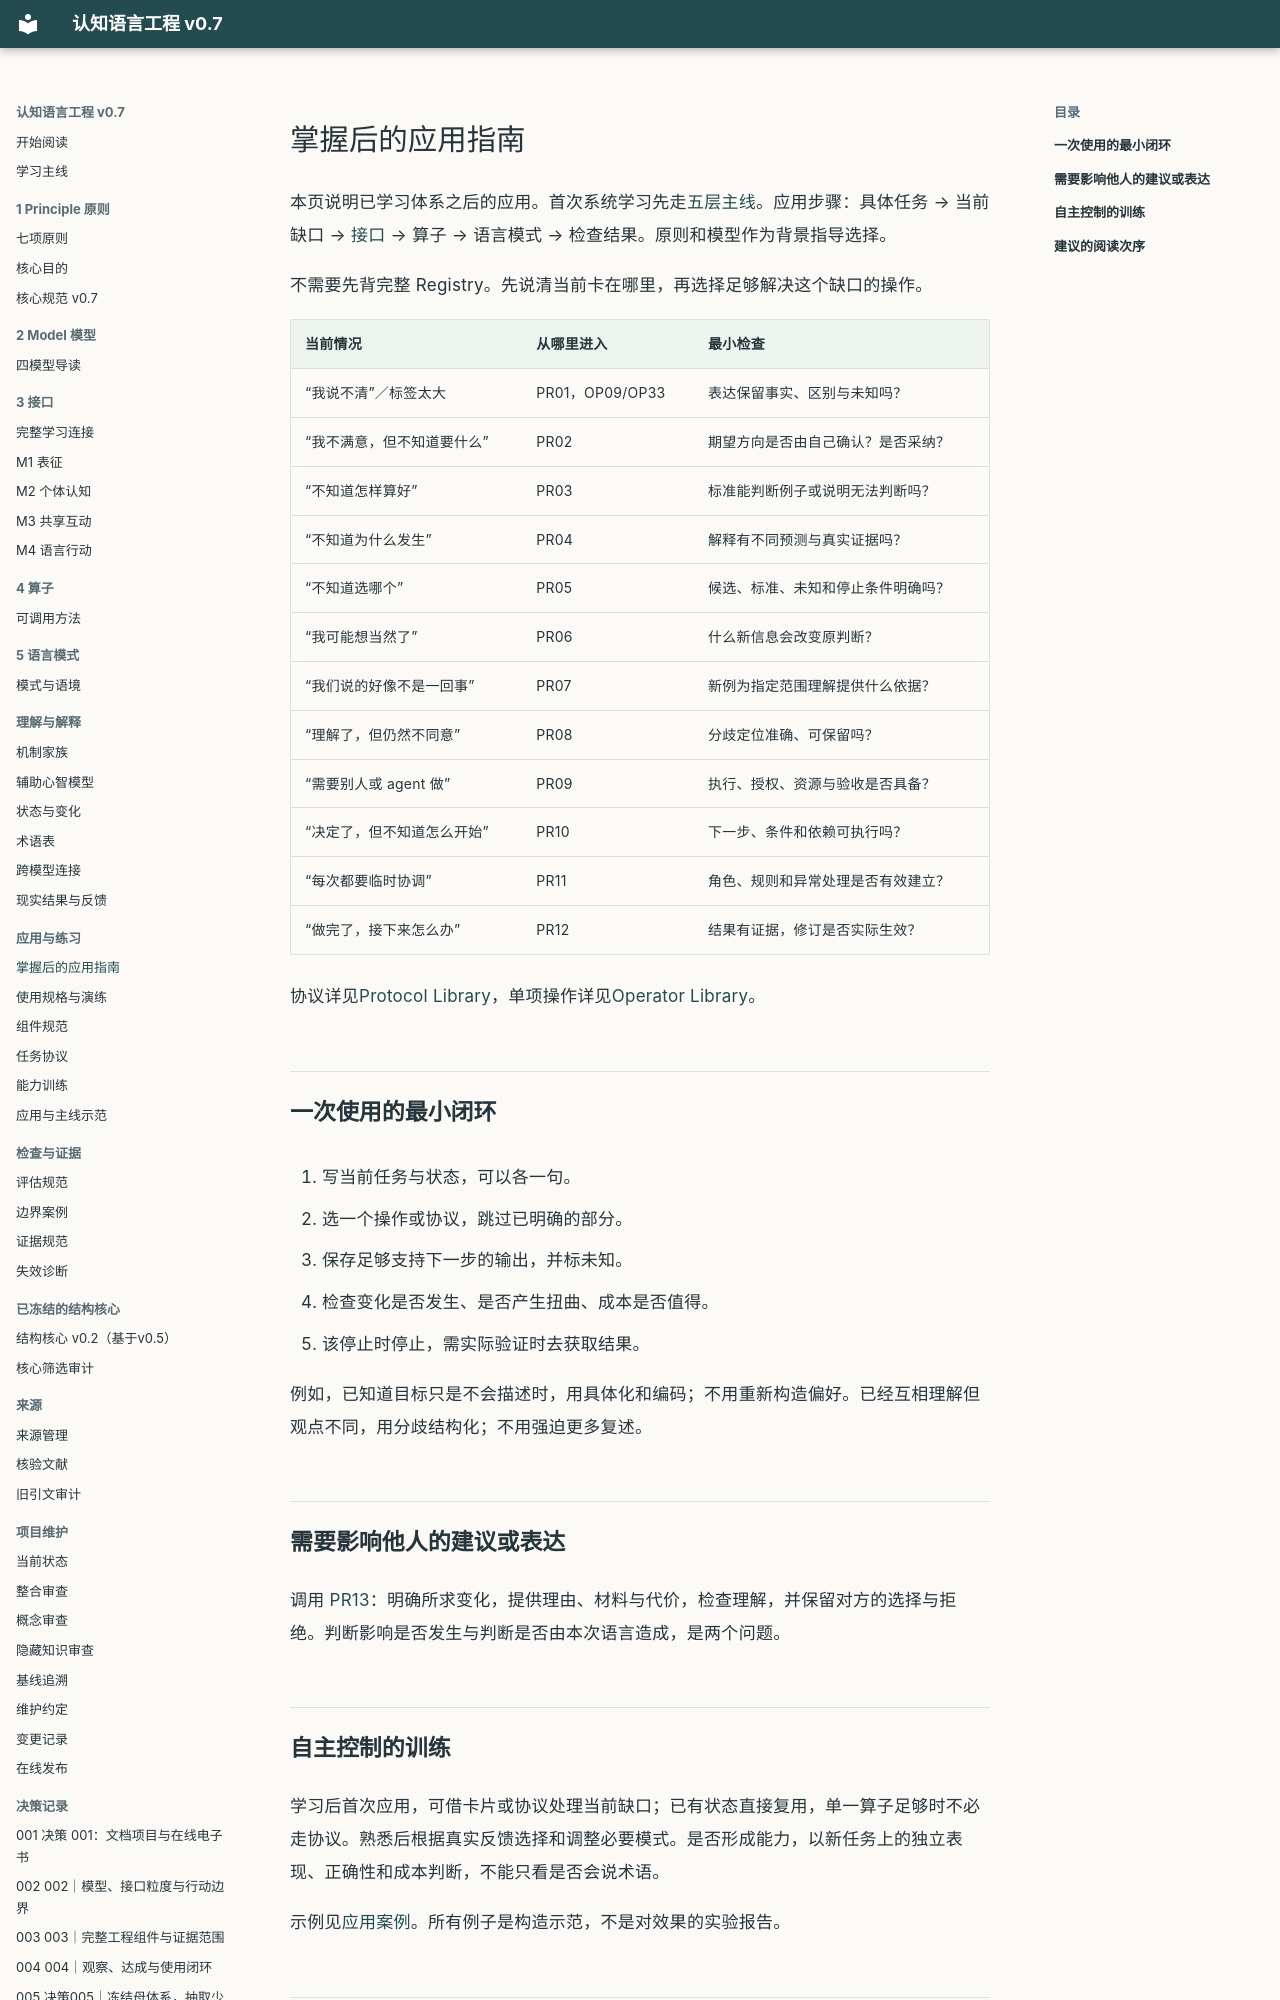

repository: liamamilin/mctrl · page: START_HERE/index.html · generator: mkdocs

# 掌握后的应用指南

本页说明已学习体系之后的应用。首次系统学习先走[五层主线](learning/MAINLINE.md)。应用步骤：具体任务 → 当前缺口 → [接口](learning/INTERFACE_PATHS.md) → 算子 → 语言模式 → 检查结果。原则和模型作为背景指导选择。

不需要先背完整 Registry。先说清当前卡在哪里，再选择足够解决这个缺口的操作。

| 当前情况 | 从哪里进入 | 最小检查 |
| --- | --- | --- |
| “我说不清”／标签太大 | PR01，OP09/OP33 | 表达保留事实、区别与未知吗？ |
| “我不满意，但不知道要什么” | PR02 | 期望方向是否由自己确认？是否采纳？ |
| “不知道怎样算好” | PR03 | 标准能判断例子或说明无法判断吗？ |
| “不知道为什么发生” | PR04 | 解释有不同预测与真实证据吗？ |
| “不知道选哪个” | PR05 | 候选、标准、未知和停止条件明确吗？ |
| “我可能想当然了” | PR06 | 什么新信息会改变原判断？ |
| “我们说的好像不是一回事” | PR07 | 新例为指定范围理解提供什么依据？ |
| “理解了，但仍然不同意” | PR08 | 分歧定位准确、可保留吗？ |
| “需要别人或 agent 做” | PR09 | 执行、授权、资源与验收是否具备？ |
| “决定了，但不知道怎么开始” | PR10 | 下一步、条件和依赖可执行吗？ |
| “每次都要临时协调” | PR11 | 角色、规则和异常处理是否有效建立？ |
| “做完了，接下来怎么办” | PR12 | 结果有证据，修订是否实际生效？ |

协议详见[Protocol Library](engineering/PROTOCOLS.md)，单项操作详见[Operator Library](engineering/OPERATORS.md)。

## 一次使用的最小闭环

1. 写当前任务与状态，可以各一句。
2. 选一个操作或协议，跳过已明确的部分。
3. 保存足够支持下一步的输出，并标未知。
4. 检查变化是否发生、是否产生扭曲、成本是否值得。
5. 该停止时停止，需实际验证时去获取结果。

例如，已知道目标只是不会描述时，用具体化和编码；不用重新构造偏好。已经互相理解但观点不同，用分歧结构化；不用强迫更多复述。

## 需要影响他人的建议或表达

调用 [PR13](engineering/PROTOCOLS.md#pr13)：明确所求变化，提供理由、材料与代价，检查理解，并保留对方的选择与拒绝。判断影响是否发生与判断是否由本次语言造成，是两个问题。

## 自主控制的训练

学习后首次应用，可借卡片或协议处理当前缺口；已有状态直接复用，单一算子足够时不必走协议。熟悉后根据真实反馈选择和调整必要模式。是否形成能力，以新任务上的独立表现、正确性和成本判断，不能只看是否会说术语。

示例见[应用案例](applications/CASES.md)。所有例子是构造示范，不是对效果的实验报告。
